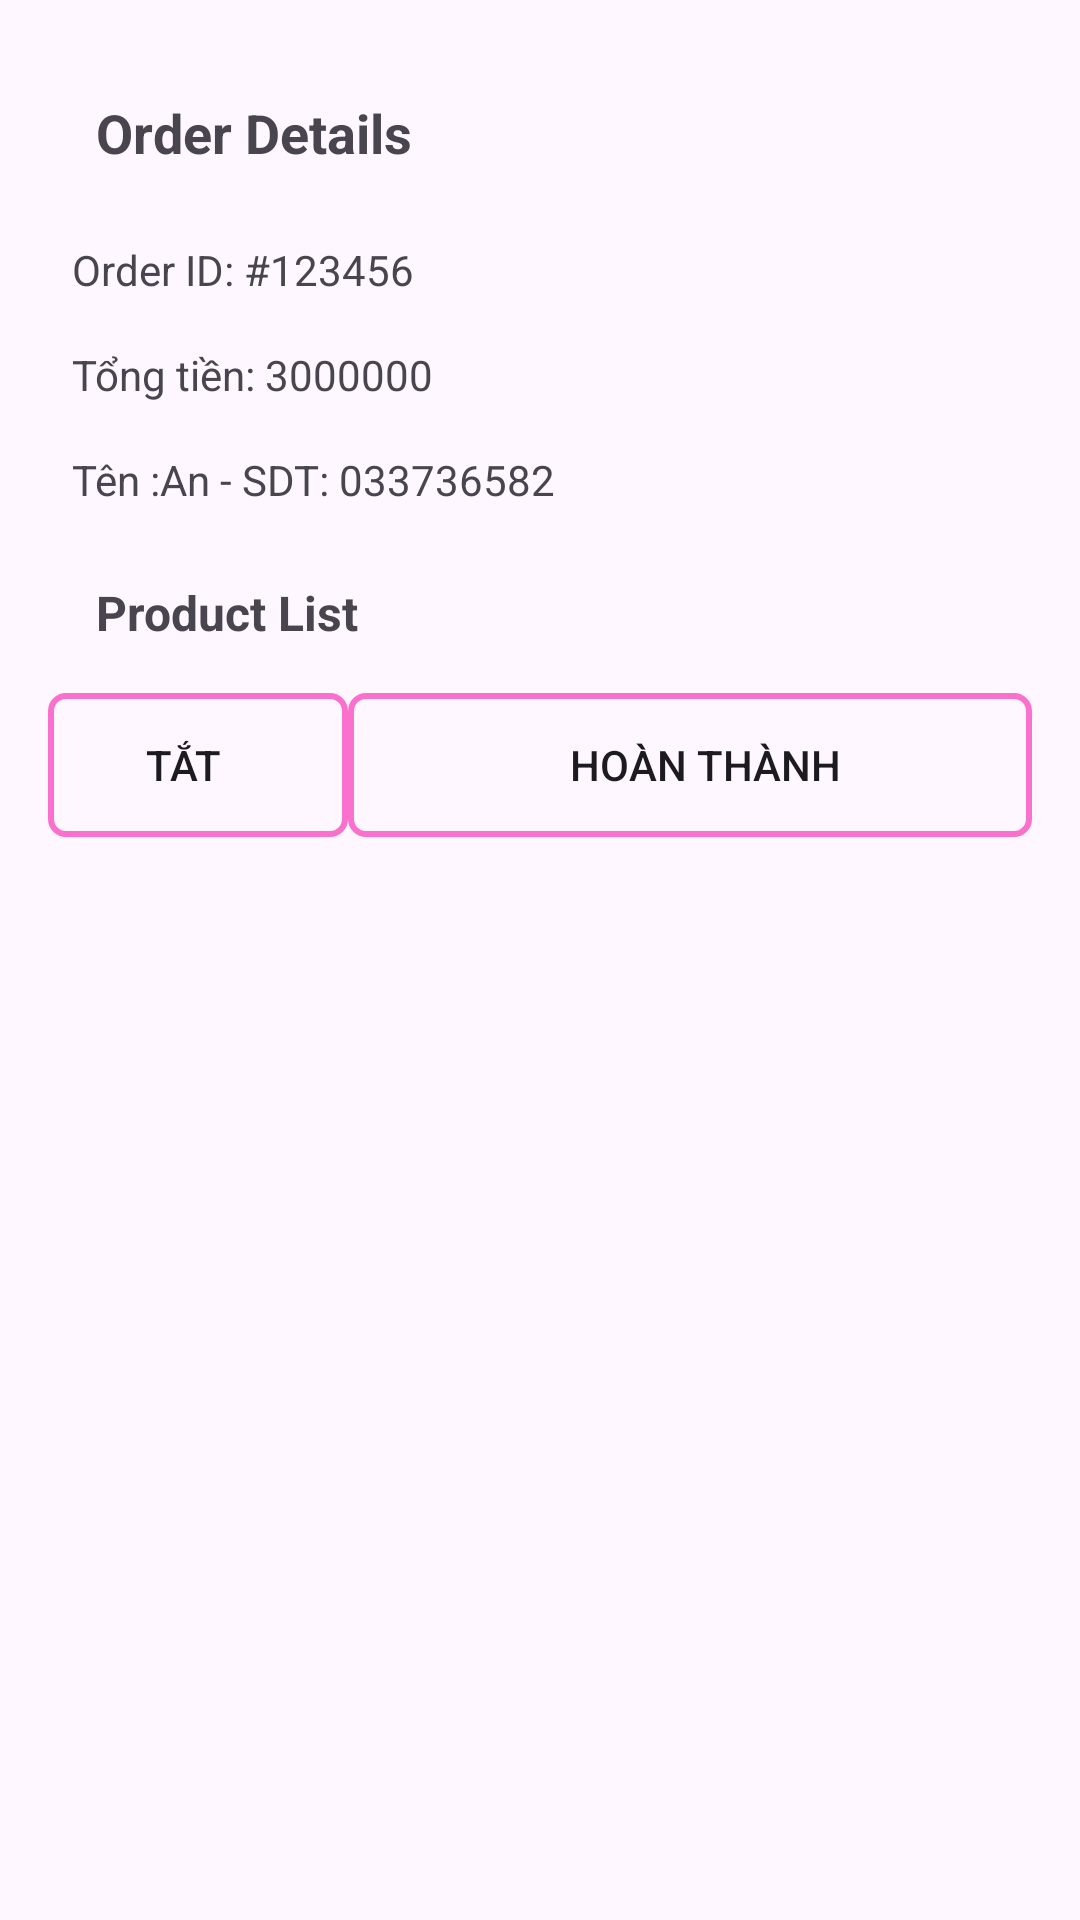

Layout XML and referenced resources for this Android screen:
<!-- AndroidManifest.xml: application theme Theme.AndroiLogictic -->
<!-- res/layout/layout_bottom_sheet.xml -->
<LinearLayout
    xmlns:android="http://schemas.android.com/apk/res/android"
    android:layout_width="match_parent"
    android:layout_height="wrap_content"
    android:orientation="vertical"
    android:padding="16dp">
    <ImageView
        android:id="@+id/imageBanner"
        android:layout_width="match_parent"
        android:layout_height="@dimen/_50sp"
        android:scaleType="centerCrop"
        android:src="@drawable/top_bgprofile"/>

    <TextView
        android:layout_width="match_parent"
        android:layout_height="wrap_content"
        android:text="Order Details"
        android:textSize="18sp"
        android:textStyle="bold"
        android:padding="16dp"/>
    <TextView
        android:id="@+id/textOrderId"
        android:layout_width="match_parent"
        android:layout_height="wrap_content"
        android:text="Order ID: #123456"
        android:padding="8dp"/>
    <TextView
        android:id="@+id/textTotal"
        android:layout_width="match_parent"
        android:layout_height="wrap_content"
        android:text="Tổng tiền: 3000000"
        android:padding="8dp"/>
    <TextView
        android:id="@+id/textKhach"
        android:layout_width="match_parent"
        android:layout_height="wrap_content"
        android:text="Tên :An - SDT: 033736582"
        android:padding="8dp"/>
    <TextView
        android:layout_width="match_parent"
        android:layout_height="wrap_content"
        android:text="Product List"
        android:textSize="16sp"
        android:textStyle="bold"
        android:padding="16dp"/>

    
    <androidx.recyclerview.widget.RecyclerView
        android:id="@+id/recyclerViewProduct"
        android:layout_width="match_parent"
        android:layout_height="wrap_content" />

<LinearLayout
    android:layout_width="match_parent"
    android:layout_height="wrap_content">
    <Button
        android:id="@+id/btnCloseSheet"
        android:layout_width="100dp"
        android:paddingRight="10dp"
        android:background="@drawable/custom_button"
        android:layout_height="wrap_content"
        android:text="Tắt" />
    <Button
        android:id="@+id/btnCompleteSheet"
        android:layout_width="match_parent"
        android:paddingLeft="10dp"
        android:background="@drawable/custom_button"
        android:layout_height="wrap_content"
        android:text="Hoàn thành" />
</LinearLayout>


</LinearLayout>
<!-- resources referenced by this layout -->
<resources>
  <!-- drawable custom_button (drawable) -->
  <?xml version="1.0" encoding="utf-8"?>
  <shape xmlns:android="http://schemas.android.com/apk/res/android" android:shape="rectangle"
      >
      <stroke android:color="#FA71CD" android:width="2dp"></stroke>
  
      <corners android:radius="5dp"/>
  
  </shape>
  <style name="Theme.AndroiLogictic" parent="Base.Theme.AndroiLogictic" />
  <style name="Base.Theme.AndroiLogictic" parent="Theme.Material3.DayNight.NoActionBar">
          
          
          <item name="android:windowContentTransitions">true</item>
      </style>
</resources>
